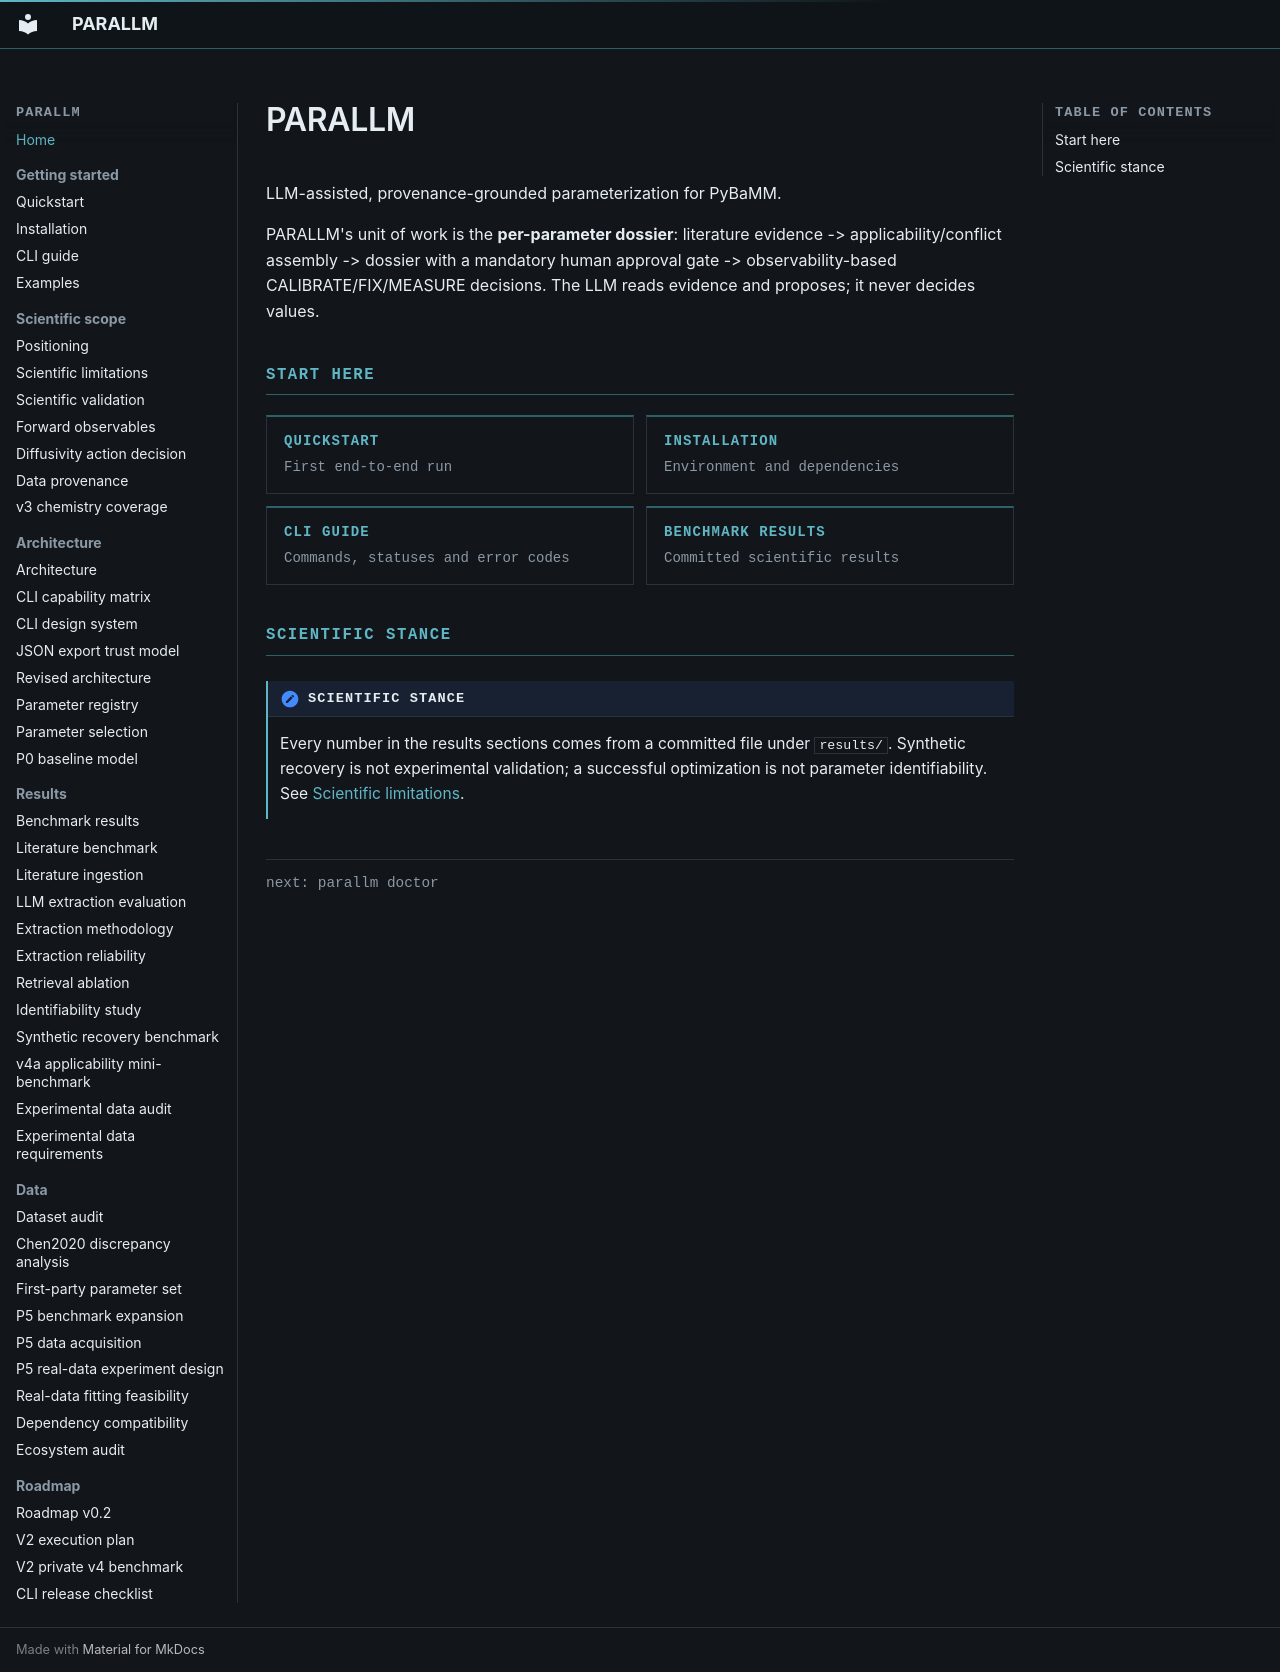

repository: bruhpika/ParaLLM-PyBaMM · page: index.html · generator: mkdocs

# PARALLM

LLM-assisted, provenance-grounded parameterization for PyBaMM.

PARALLM's unit of work is the **per-parameter dossier**: literature evidence ->
applicability/conflict assembly -> dossier with a mandatory human approval gate
-> observability-based CALIBRATE/FIX/MEASURE decisions. The LLM reads evidence
and proposes; it never decides values.

## Start here

<div class="pl-card-grid">
  <a class="pl-card" href="QUICKSTART/">
    <span class="pl-card__label">Quickstart</span>
    <span class="pl-card__hint">First end-to-end run</span>
  </a>
  <a class="pl-card" href="INSTALLATION/">
    <span class="pl-card__label">Installation</span>
    <span class="pl-card__hint">Environment and dependencies</span>
  </a>
  <a class="pl-card" href="CLI/">
    <span class="pl-card__label">CLI guide</span>
    <span class="pl-card__hint">Commands, statuses and error codes</span>
  </a>
  <a class="pl-card" href="BENCHMARK_RESULTS/">
    <span class="pl-card__label">Benchmark results</span>
    <span class="pl-card__hint">Committed scientific results</span>
  </a>
</div>

## Scientific stance

!!! note "Scientific stance"
    Every number in the results sections comes from a committed file under
    `results/`. Synthetic recovery is not experimental validation; a successful
    optimization is not parameter identifiability. See
    [Scientific limitations](SCIENTIFIC_LIMITATIONS.md).

<div class="pl-next">next: parallm doctor</div>
